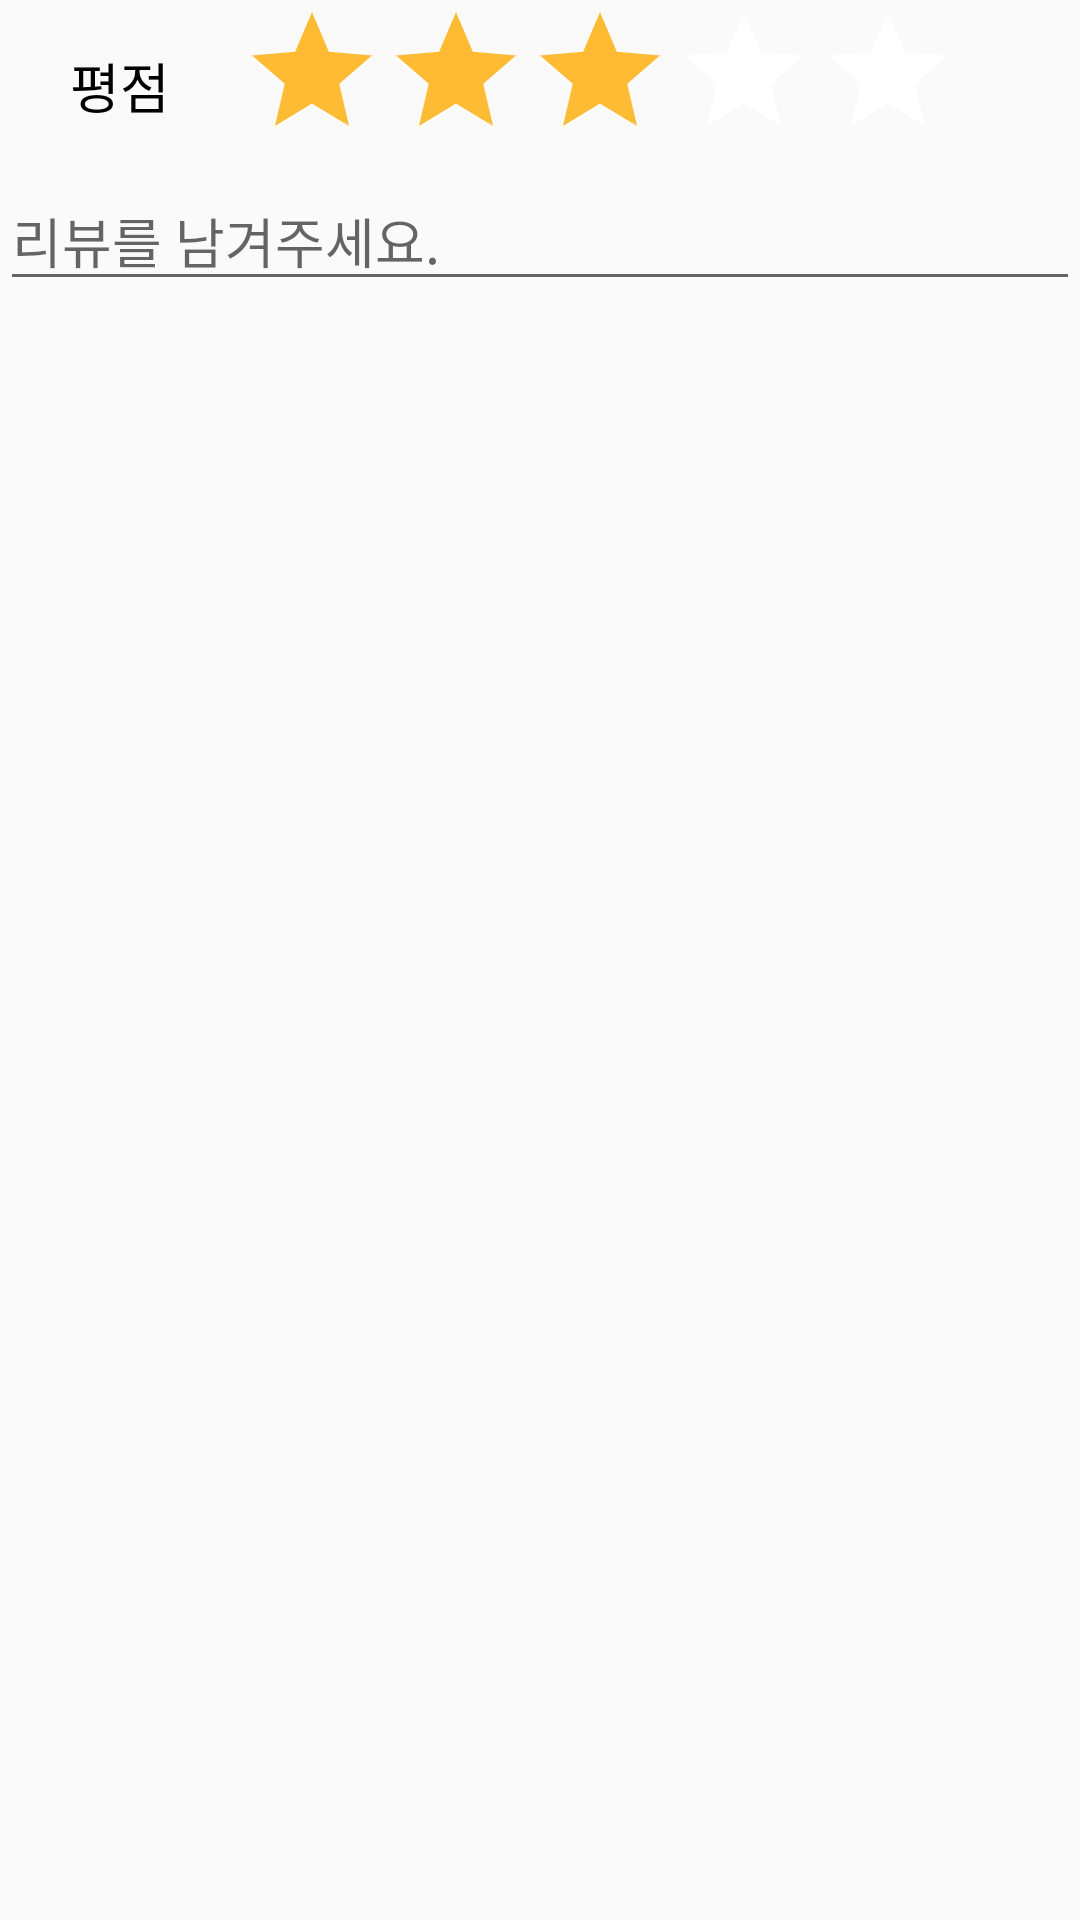

Here is an Android app screen rendered from its layout file. Give the layout XML and the strings, colors and styles it references.
<!-- AndroidManifest.xml: application theme AppTheme -->
<!-- res/layout/activity_write_review.xml -->
<?xml version="1.0" encoding="utf-8"?>
<LinearLayout xmlns:android="http://schemas.android.com/apk/res/android"
    android:layout_width="match_parent"
    android:layout_height="match_parent"
    android:orientation="vertical">

    <LinearLayout
        android:layout_width="match_parent"
        android:layout_height="wrap_content"
        android:orientation="horizontal">

        <TextView
            android:layout_width="80dp"
            android:layout_height="match_parent"
            android:gravity="center"
            android:text="@string/rating"
            android:textColor="@android:color/black"
            android:textSize="18sp" />

        <RatingBar
            android:id="@+id/ratingBar"
            android:layout_width="wrap_content"
            android:layout_height="wrap_content"
            android:numStars="5"
            android:secondaryProgressTint="@android:color/white"
            android:progressBackgroundTint="@android:color/white"
            android:progressTint="@android:color/holo_orange_light"
            android:rating="3.0"
            android:stepSize=".5" />
    </LinearLayout>

    <EditText
        android:id="@id/et_input"
        android:layout_width="match_parent"
        android:layout_height="wrap_content"
        android:hint="@string/write_review" />

</LinearLayout>
<!-- resources referenced by this layout -->
<resources>
  <string name="rating">평점</string>
  <string name="write_review">리뷰를 남겨주세요.</string>
  <style name="AppTheme" parent="Theme.AppCompat.Light.DarkActionBar">
          
          <item name="colorPrimary">@color/colorPrimary</item>
          <item name="colorPrimaryDark">@color/colorPrimaryDark</item>
          <item name="colorAccent">@color/colorAccent</item>
      </style>
  <color name="colorPrimary">#42A5F5</color>
  <color name="colorPrimaryDark">#1565C0</color>
  <color name="colorAccent">#FF4081</color>
</resources>
